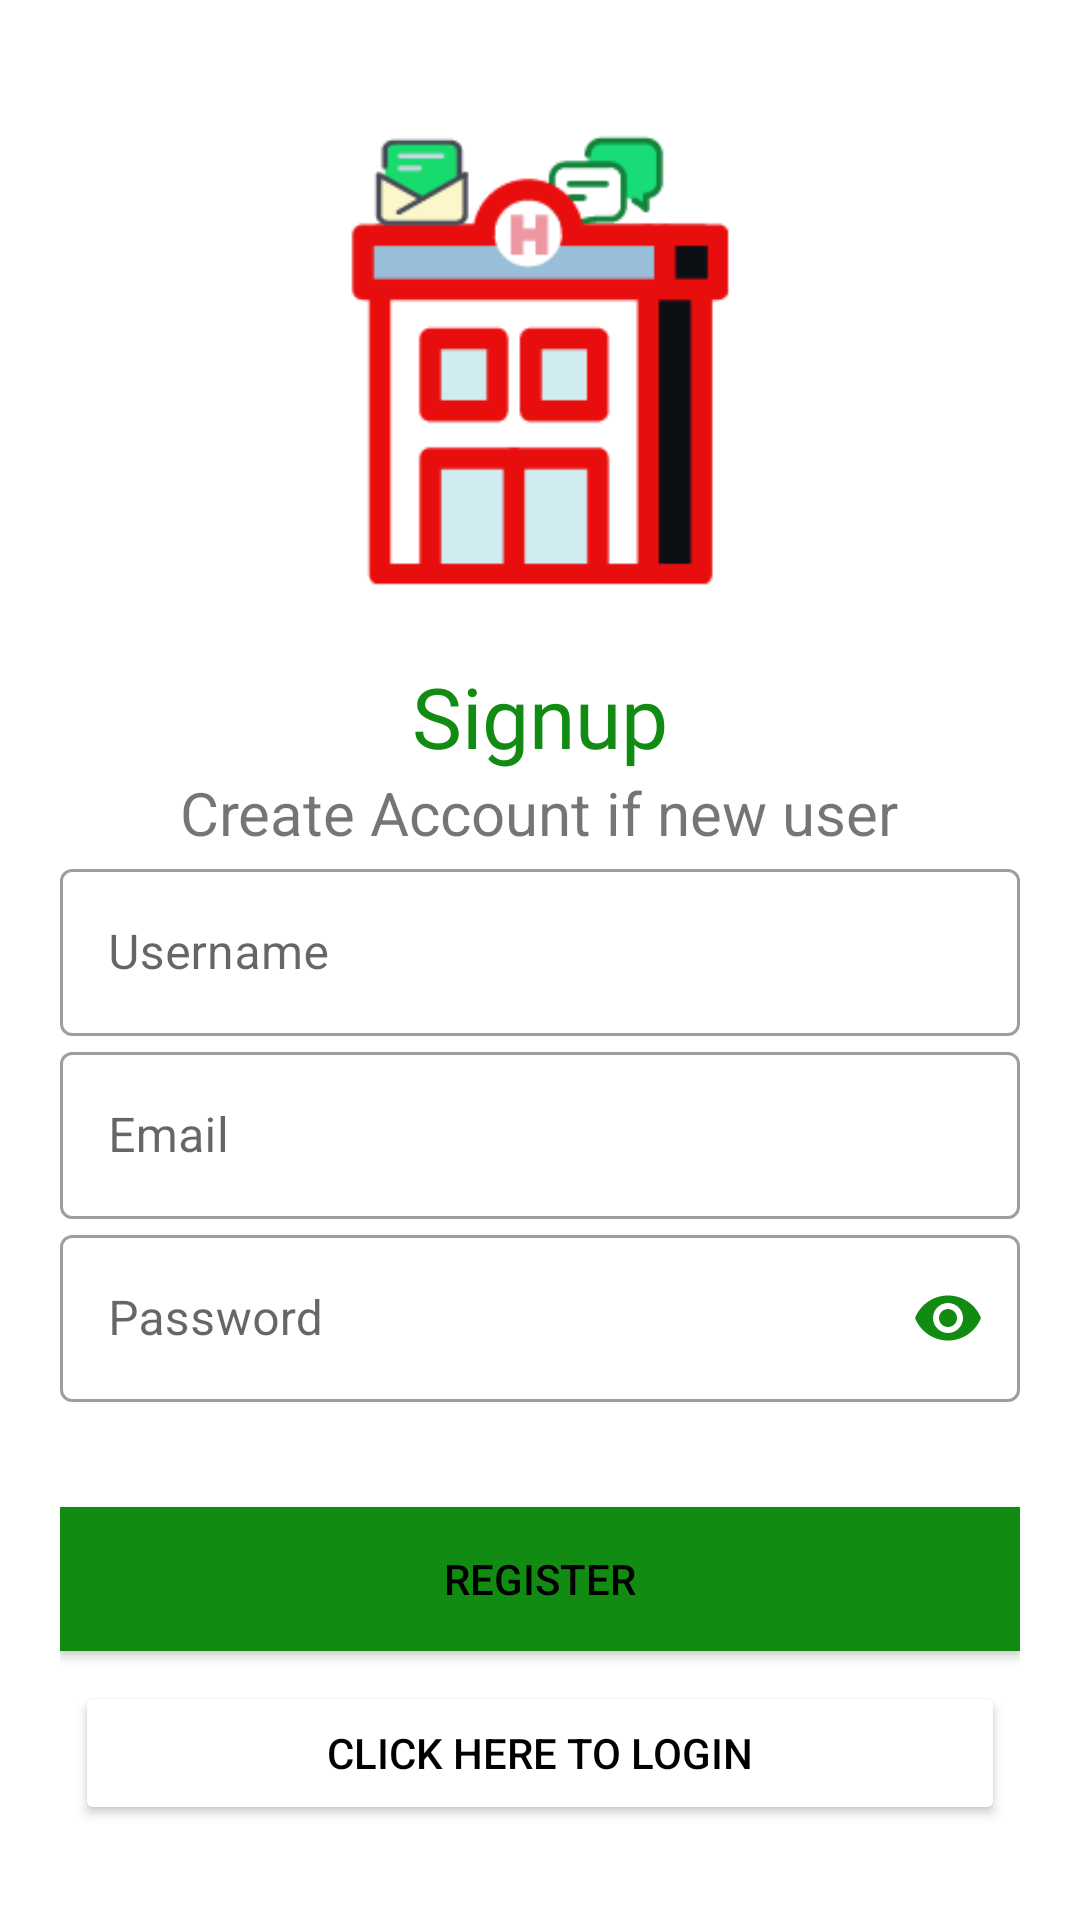

Android layout source for this screen:
<!-- AndroidManifest.xml: application theme Theme.HospitalInfo -->
<!-- res/layout/activity_signup.xml -->
<?xml version="1.0" encoding="utf-8"?>
<ScrollView xmlns:android="http://schemas.android.com/apk/res/android"
    xmlns:app="http://schemas.android.com/apk/res-auto"
    xmlns:tools="http://schemas.android.com/tools"
    android:layout_width="match_parent"
    android:layout_height="match_parent"
    tools:context=".Login"
    android:background="#85FFFFFF"
    android:padding="20dp"
    android:orientation="vertical">

    <LinearLayout
        android:layout_width="match_parent"
        android:layout_height="match_parent"
        android:orientation="vertical">
        <ImageView
            android:layout_width="200dp"
            android:layout_height="200dp"
            android:src="@drawable/hospitallogo"
            android:layout_gravity="center"/>

        <TextView
            android:layout_width="wrap_content"
            android:layout_height="wrap_content"
            android:fontFamily="@font/baloo"
            android:text="Signup"
            android:textSize="28dp"
            android:layout_gravity="center"
            android:textColor="@color/login_text"/>

        <TextView
            android:layout_width="wrap_content"
            android:layout_height="wrap_content"
            android:text="Create Account if new user"
            android:textSize="20dp"
            android:layout_gravity="center"/>

        <LinearLayout
            android:layout_width="match_parent"
            android:layout_height="wrap_content"
            android:layout_marginBottom="10dp"
            android:orientation="vertical">

            <com.google.android.material.textfield.TextInputLayout
                android:layout_width="match_parent"
                android:layout_height="wrap_content"
                android:id="@+id/signup_username"
                style="@style/Widget.MaterialComponents.TextInputLayout.OutlinedBox"
                android:hint="Username">

                <com.google.android.material.textfield.TextInputEditText
                    android:layout_width="match_parent"
                    android:layout_height="wrap_content"
                    android:inputType="text"/>

            </com.google.android.material.textfield.TextInputLayout>

            <com.google.android.material.textfield.TextInputLayout
                android:layout_width="match_parent"
                android:layout_height="wrap_content"
                android:id="@+id/signup_email"
                style="@style/Widget.MaterialComponents.TextInputLayout.OutlinedBox"
                android:hint="Email">

                <com.google.android.material.textfield.TextInputEditText
                    android:layout_width="match_parent"
                    android:layout_height="wrap_content"
                    android:inputType="textEmailAddress"/>

            </com.google.android.material.textfield.TextInputLayout>


            <com.google.android.material.textfield.TextInputLayout
                android:layout_width="match_parent"
                android:layout_height="wrap_content"
                android:id="@+id/signup_password"
                style="@style/Widget.MaterialComponents.TextInputLayout.OutlinedBox"
                android:hint="Password"
                app:passwordToggleEnabled="true"
                app:passwordToggleTint="@color/login_text">

                <com.google.android.material.textfield.TextInputEditText
                    android:layout_width="match_parent"
                    android:layout_height="wrap_content"
                    android:inputType="textPassword"/>

            </com.google.android.material.textfield.TextInputLayout>

        </LinearLayout>

        <Button
            android:id="@+id/signup_register"
            android:layout_width="match_parent"
            android:layout_height="wrap_content"
            android:layout_marginTop="25dp"
            android:layout_marginBottom="5dp"
            android:background="@color/login_text"
            android:text="Register"
            android:textColor="#000000"
            app:cornerRadius="6dp" />

        <Button
            android:id="@+id/signup_login"
            android:layout_width="match_parent"
            android:layout_height="wrap_content"
            android:layout_gravity="right"
            android:layout_margin="5dp"
            android:backgroundTint="@color/white"
            android:elevation="5dp"
            android:text="Click here to login"
            android:textColor="@color/black"
            app:cornerRadius="6dp" />

    </LinearLayout>

</ScrollView>
<!-- resources referenced by this layout -->
<resources>
  <color name="black">#FF000000</color>
  <color name="login_text">#118B11</color>
  <color name="white">#FFFFFFFF</color>
  <!-- drawable hospitallogo: png bitmap (drawable-xxhdpi, 6453 bytes) -->
  <style name="Theme.HospitalInfo" parent="Theme.MaterialComponents.DayNight.DarkActionBar">
          
          <item name="colorPrimary">@color/green_200</item>
          <item name="colorPrimaryVariant">@color/green_700</item>
          <item name="colorOnPrimary">@color/white</item>
          
          <item name="colorSecondary">@color/teal_200</item>
          <item name="colorSecondaryVariant">@color/teal_700</item>
          <item name="colorOnSecondary">@color/black</item>
          
          <item name="android:statusBarColor" tools:targetApi="l">?attr/colorPrimaryVariant</item>
          
      </style>
  <color name="green_200">#28a745</color>
  <color name="green_700">#127C2A</color>
  <color name="teal_200">#FF03DAC5</color>
  <color name="teal_700">#FF018786</color>
</resources>
